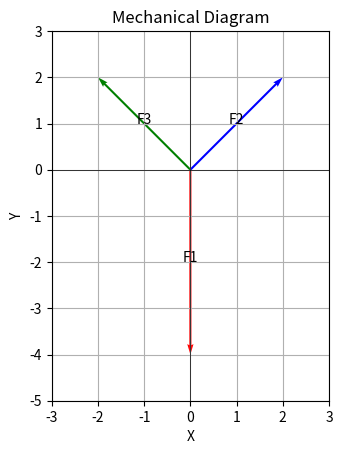

Reproduce this figure in Python.
#!/usr/bin/env python3
# -*- coding: utf-8 -*-
"""Trace un schema mecanique."""
import matplotlib.pyplot as plt
import numpy as np


class ForceVector:
    """Definit la classe force_vecteur."""
    def __init__(self, name, start, force, **kwargs):
        self.name = name
        self.start = start
        self.force = force
        self.kwargs = kwargs

    def draw(self, ax):
        """Dessine le vecteur."""
        ax.quiver(
            self.start[0],
            self.start[1],
            self.force[0],
            self.force[1],
            angles="xy",
            scale_units="xy",
            scale=1,
            **self.kwargs
            )
        ax.text(
            self.start[0] + self.force[0] * 0.5,
            self.start[1] + self.force[1] * 0.5,
            self.name,
            fontsize=10,
            ha="center",
            )


def draw_mechanical_diagram(vectors):
    """Dessines le diagramme."""
    fig, ax = plt.subplots()
    ax.set_aspect("equal")

    for vector in vectors:
        vector.draw(ax)

    # Get the min and max values for x and y coordinates
    x_values = ([vector.start[0] for vector in vectors] +
                [vector.start[0] + vector.force[0] for vector in vectors])
    y_values = ([vector.start[1] for vector in vectors] +
                [vector.start[1] + vector.force[1] for vector in vectors])
    min_x, max_x = min(x_values), max(x_values)
    min_y, max_y = min(y_values), max(y_values)

    # Set the limits for plotting with some padding
    padding = 1
    ax.set_xlim(min_x - padding, max_x + padding)
    ax.set_ylim(min_y - padding, max_y + padding)

    ax.axhline(0, color="black", linewidth=0.5)
    ax.axvline(0, color="black", linewidth=0.5)
    ax.grid(True, which="both")
    ax.set_xlabel("X")
    ax.set_ylabel("Y")
    ax.set_title("Mechanical Diagram")

    plt.show()


# Example usage:
if __name__ == "__main__":
    # Define vectors
    list_vectors = [
        ForceVector("F1", (0, 0), (0, -4), color="r", linewidth=2),
        ForceVector("F2", (0, 0), (2, 2), color="b", linewidth=2),
        ForceVector("F3", (0, 0), (-2, 2), color="g", linewidth=2),
        ]

    # Draw diagram
    draw_mechanical_diagram(list_vectors)
